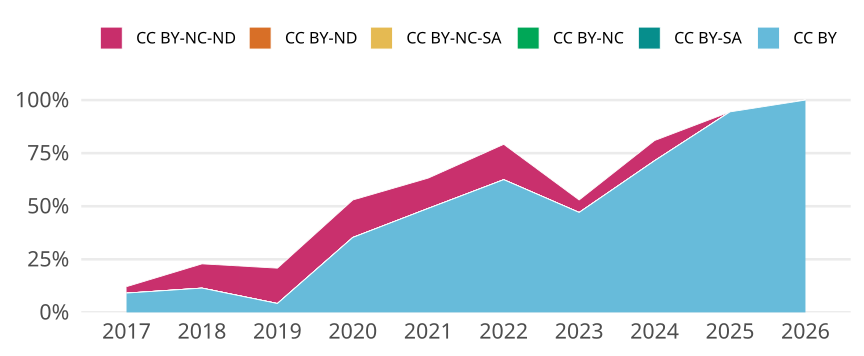

The file beside this chart, header and first rows:
cr_year, jn_all, cc, cc_total, prop
2017, 33, CC BY, 3, 0.09091
2017, 33, CC BY-SA, 0, 0
2017, 33, CC BY-NC, 0, 0
2017, 33, CC BY-NC-SA, 0, 0
2017, 33, CC BY-ND, 0, 0
2017, 33, CC BY-NC-ND, 1, 0.0303
2018, 35, CC BY, 4, 0.1143
2018, 35, CC BY-SA, 0, 0
2018, 35, CC BY-NC, 0, 0
2018, 35, CC BY-NC-SA, 0, 0
2018, 35, CC BY-ND, 0, 0
2018, 35, CC BY-NC-ND, 4, 0.1143
2019, 48, CC BY, 2, 0.04167
2019, 48, CC BY-SA, 0, 0
2019, 48, CC BY-NC, 0, 0
2019, 48, CC BY-NC-SA, 0, 0
2019, 48, CC BY-ND, 0, 0
2019, 48, CC BY-NC-ND, 8, 0.1667
2020, 34, CC BY, 12, 0.3529
2020, 34, CC BY-SA, 0, 0
2020, 34, CC BY-NC, 0, 0
2020, 34, CC BY-NC-SA, 0, 0
2020, 34, CC BY-ND, 0, 0
2020, 34, CC BY-NC-ND, 6, 0.1765
2021, 49, CC BY, 24, 0.4898
2021, 49, CC BY-SA, 0, 0
2021, 49, CC BY-NC, 0, 0
2021, 49, CC BY-NC-SA, 0, 0
2021, 49, CC BY-ND, 0, 0
2021, 49, CC BY-NC-ND, 7, 0.1429
2022, 24, CC BY, 15, 0.625
2022, 24, CC BY-SA, 0, 0
2022, 24, CC BY-NC, 0, 0
2022, 24, CC BY-NC-SA, 0, 0
2022, 24, CC BY-ND, 0, 0
2022, 24, CC BY-NC-ND, 4, 0.1667
2023, 17, CC BY, 8, 0.4706
2023, 17, CC BY-SA, 0, 0
2023, 17, CC BY-NC, 0, 0
2023, 17, CC BY-NC-SA, 0, 0
2023, 17, CC BY-ND, 0, 0
2023, 17, CC BY-NC-ND, 1, 0.05882
2024, 21, CC BY, 15, 0.7143
2024, 21, CC BY-SA, 0, 0
2024, 21, CC BY-NC, 0, 0
2024, 21, CC BY-NC-SA, 0, 0
2024, 21, CC BY-ND, 0, 0
2024, 21, CC BY-NC-ND, 2, 0.09524
2025, 18, CC BY, 17, 0.9444
2025, 18, CC BY-SA, 0, 0
2025, 18, CC BY-NC, 0, 0
2025, 18, CC BY-NC-SA, 0, 0
2025, 18, CC BY-ND, 0, 0
2025, 18, CC BY-NC-ND, 0, 0
2026, 4, CC BY, 4, 1
2026, 4, CC BY-SA, 0, 0
2026, 4, CC BY-NC, 0, 0
2026, 4, CC BY-NC-SA, 0, 0
2026, 4, CC BY-ND, 0, 0
2026, 4, CC BY-NC-ND, 0, 0
